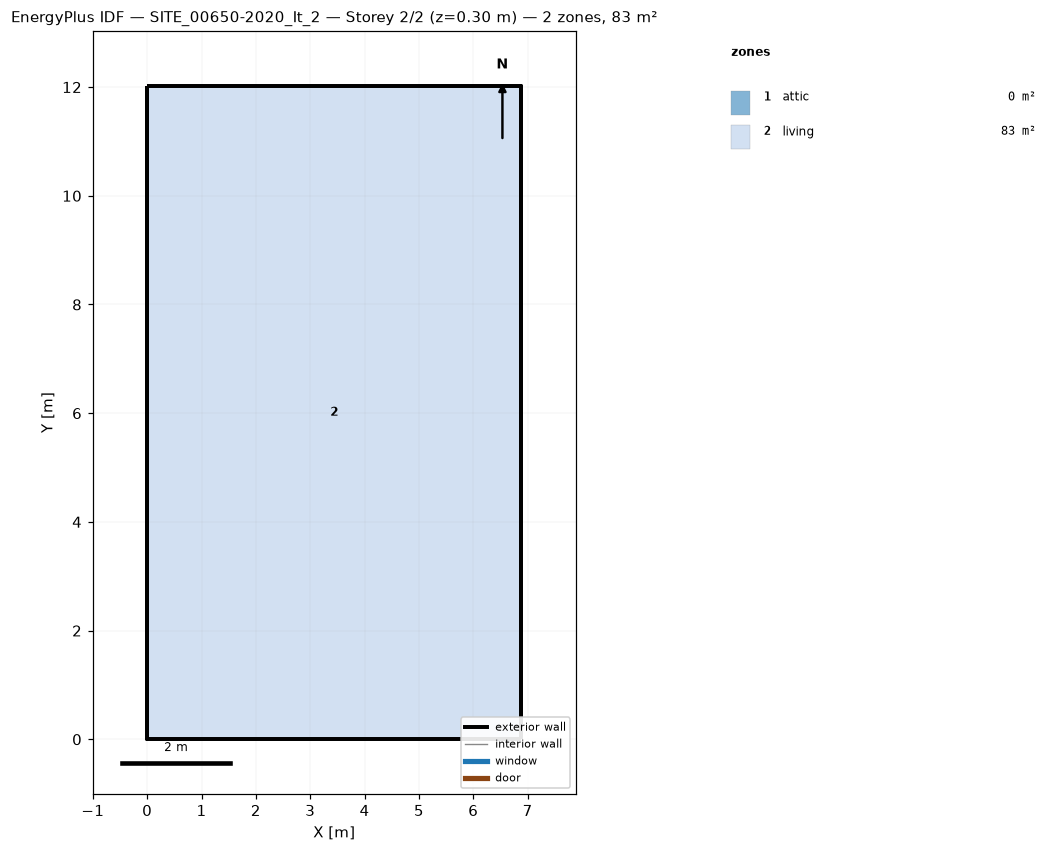
=== STOREY PLAN SPEC (per zone: floor XY polygon, exterior-wall plan segments, windows/doors) ===
zone 1: attic  (0.0 m²)
  exterior wall: (6.88, 0.00) – (6.88, 12.03) – (6.88, 6.01)  [18.0 m]
  exterior wall: (0.00, 12.03) – (0.00, 0.00) – (0.00, 6.01)  [18.0 m]
zone 2: living  (82.8 m²)
  floor: (0.00, 0.00) (0.00, 12.03) (6.88, 12.03) (6.88, 0.00)
  exterior wall: (0.00, 0.00) – (6.88, 0.00)  [6.9 m]
  exterior wall: (6.88, 0.00) – (6.88, 12.03)  [12.0 m]
  exterior wall: (6.88, 12.03) – (0.00, 12.03)  [6.9 m]
  exterior wall: (0.00, 12.03) – (0.00, 0.00)  [12.0 m]

=== DERIVED (storey summary) ===
Building: SITE_00650-2020_It_2
Storey: 2 of 2  (floor level z = 0.30 m)
Storey gross floor area: 82.8 m²
Zones on this storey: 2
  - attic: floor 0.0 m²; exterior wall 36.1 m (24.1 m²); WWR 0.0%
  - living: floor 82.8 m²; exterior wall 37.8 m (110.8 m²); WWR 0.0%
Zone adjacency: (none detected)